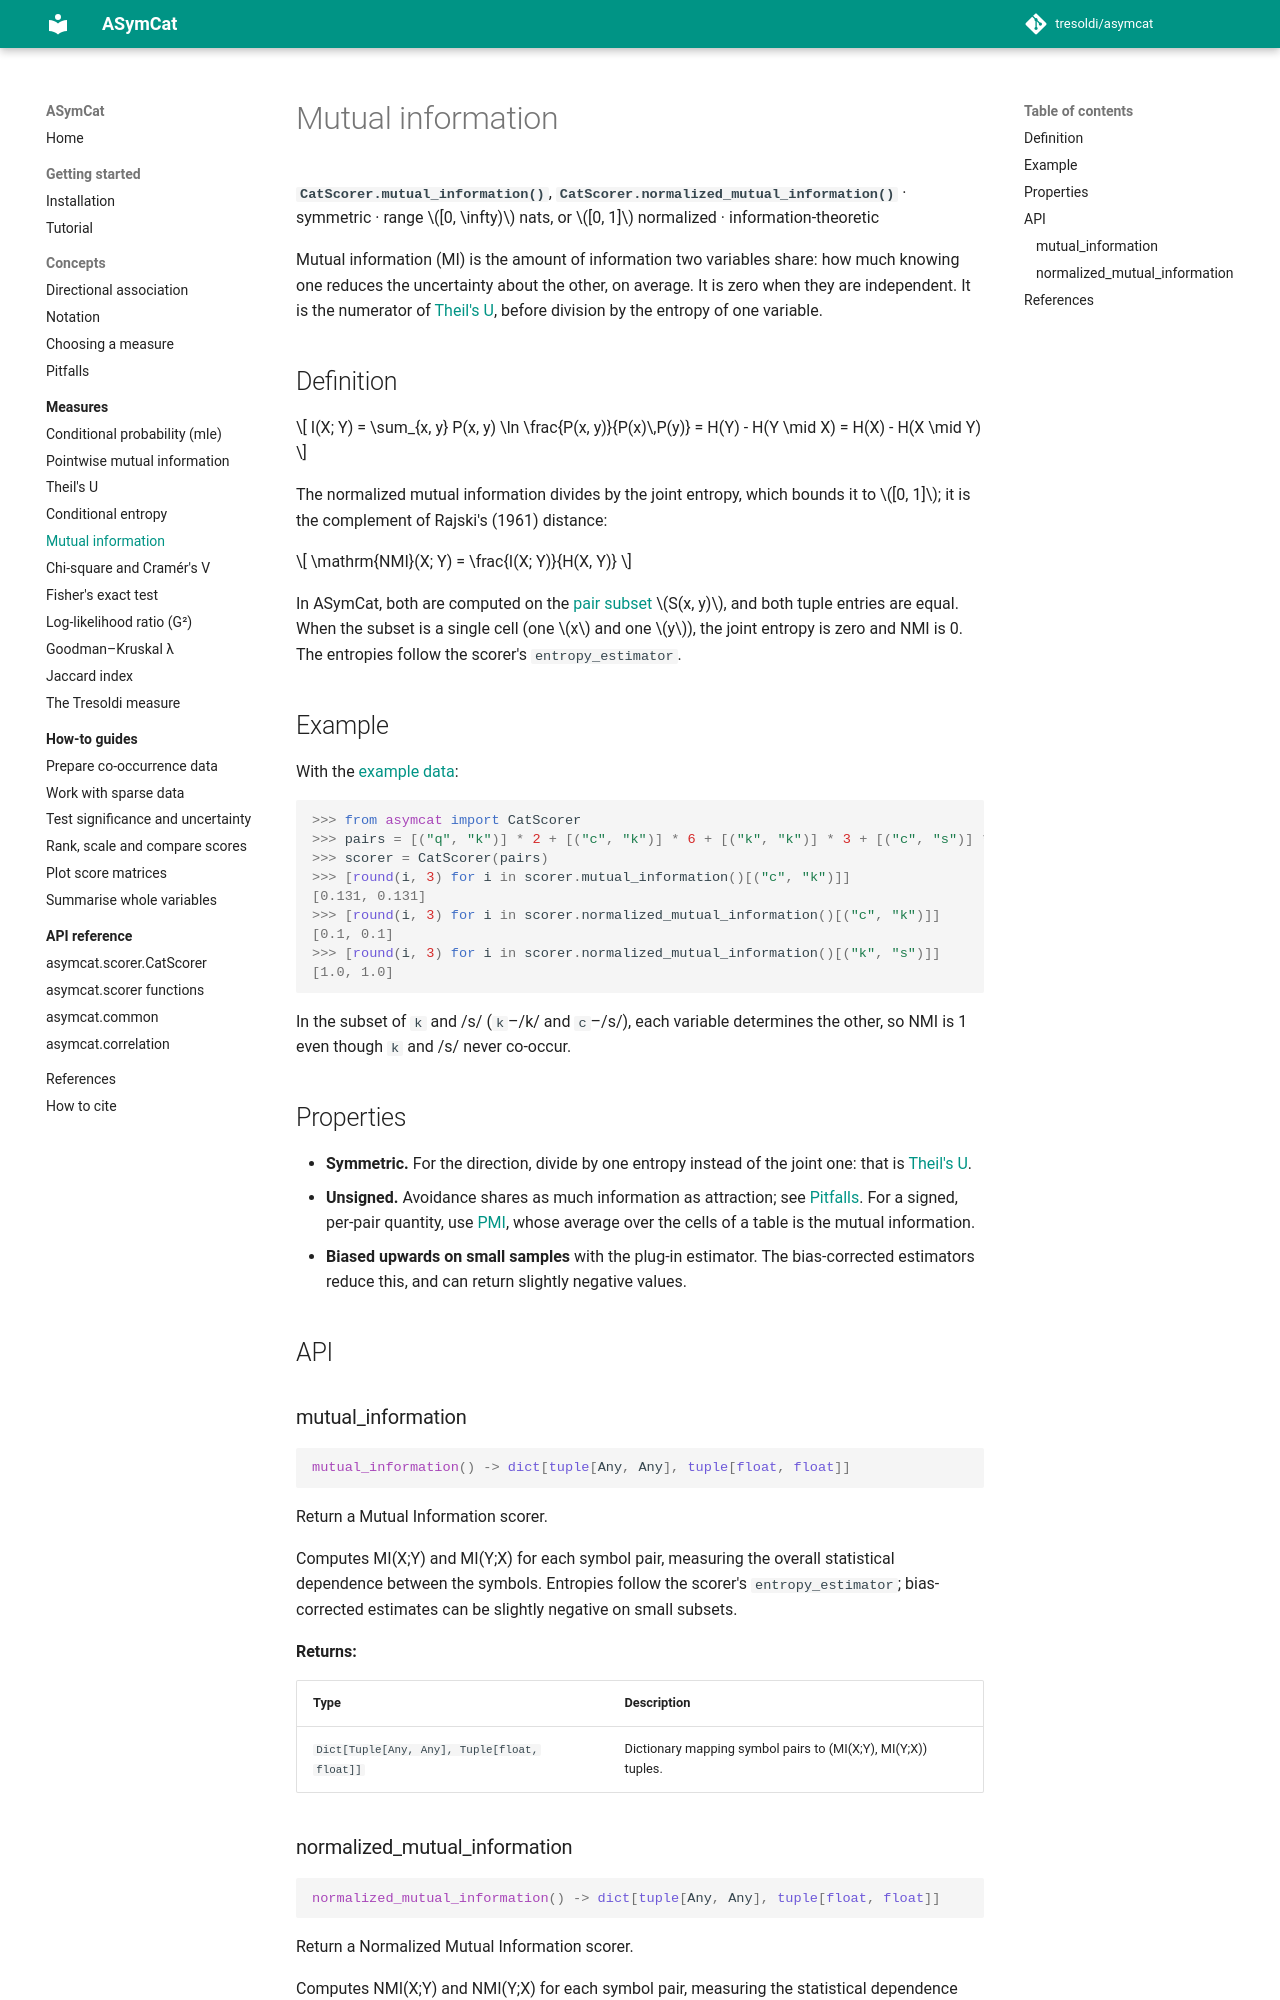

repository: tresoldi/asymcat · page: dev/measures/mutual-information/index.html · generator: mkdocs

# Mutual information

**`CatScorer.mutual_information()`**,
**`CatScorer.normalized_mutual_information()`** · symmetric · range
$[0, \infty)$ nats, or $[0, 1]$ normalized · information-theoretic

Mutual information (MI) is the amount of information two variables share: how
much knowing one reduces the uncertainty about the other, on average. It is
zero when they are independent. It is the numerator of
[Theil's U](theil-u.md), before division by the entropy of one variable.

## Definition

$$
I(X; Y) = \sum_{x, y} P(x, y) \ln \frac{P(x, y)}{P(x)\,P(y)}
= H(Y) - H(Y \mid X) = H(X) - H(X \mid Y)
$$

The normalized mutual information divides by the joint entropy, which bounds
it to $[0, 1]$; it is the complement of Rajski's (1961) distance:

$$
\mathrm{NMI}(X; Y) = \frac{I(X; Y)}{H(X, Y)}
$$

In ASymCat, both are computed on the
[pair subset](../concepts/notation.md#the-pair-subset) $S(x, y)$, and both
tuple entries are equal. When the subset is a single cell (one $x$ and one
$y$), the joint entropy is zero and NMI is 0. The entropies follow the
scorer's `entropy_estimator`.

## Example

With the [example data](../concepts/notation.md#the-example-data):

```pycon
>>> from asymcat import CatScorer
>>> pairs = [("q", "k")] * 2 + [("c", "k")] * 6 + [("k", "k")] * 3 + [("c", "s")] * 4
>>> scorer = CatScorer(pairs)
>>> [round(i, 3) for i in scorer.mutual_information()[("c", "k")]]
[0.131, 0.131]
>>> [round(i, 3) for i in scorer.normalized_mutual_information()[("c", "k")]]
[0.1, 0.1]
>>> [round(i, 3) for i in scorer.normalized_mutual_information()[("k", "s")]]
[1.0, 1.0]
```

In the subset of `k` and /s/ (`k`–/k/ and `c`–/s/), each variable determines the
other, so NMI is 1 even though `k` and /s/ never co-occur.
